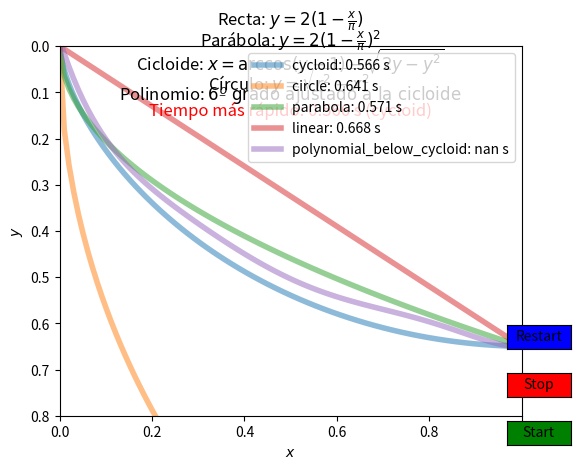

This chart was generated by the following Python code:
import numpy as np
from scipy.optimize import newton, minimize
from scipy.integrate import quad
import matplotlib.pyplot as plt
from matplotlib.animation import FuncAnimation
from matplotlib.widgets import Button

# Aceleración debida a la gravedad (m/s^2); posición final de la esfera (m).
g = 9.81
x2, y2 = 1, 0.65

def cycloid(x2, y2, N=100):
    """Devuelve la trayectoria de la curva de braquistócrona desde (0,0) hasta (x2, y2)."""
    def f(theta):
        return y2/x2 - (1-np.cos(theta))/(theta-np.sin(theta))
    theta2 = newton(f, np.pi/2)
    R = y2 / (1 - np.cos(theta2))
    def x_cycloid(theta):
        return R * (theta - np.sin(theta))
    def y_cycloid(theta):
        return R * (1 - np.cos(theta))
    theta = np.linspace(0, theta2, N)
    x = x_cycloid(theta)
    y = y_cycloid(theta)
    T = theta2 * np.sqrt(R / g)
    print('T(cycloid) = {:.3f}'.format(T))
    return x, y, T

def linear(x2, y2, N=100):
    """Devuelve la trayectoria de una línea recta desde (0,0) hasta (x2, y2)."""
    m = y2 / x2
    x = np.linspace(0, x2, N)
    y = m*x
    T = np.sqrt(2*(1+m**2)/g/m * x2)
    print('T(linear) = {:.3f}'.format(T))
    return x, y, T

def func(x, f, fp):
    """El integrando de la integral de tiempo a minimizar para una trayectoria f(x)."""
    return np.sqrt((1+fp(x)**2) / (2 * g * f(x)))

def circle(x2, y2, N=100):
    """Devuelve la trayectoria de un arco circular entre (0,0) y (x2, y2)."""
    r = (x2*2 + y2*2)/2/x2
    def f(x):
        return np.sqrt(2*r*x - x**2)
    def fp(x):
        return (r-x)/f(x)
    x = np.linspace(0, x2, N)
    y = f(x)
    T = quad(func, 0, x2, args=(f, fp))[0]
    print('T(circle) = {:.3f}'.format(T))
    return x, y, T

def parabola(x2, y2, N=100):
    """Devuelve la trayectoria de un arco parabólico entre (0,0) y (x2, y2)."""
    c = (y2/x2)**2
    def f(x):
        return np.sqrt(c*x)
    def fp(x):
        return c/2/f(x)
    x = np.linspace(0, x2, N)
    y = f(x)
    T = quad(func, 0, x2, args=(f, fp))[0]
    print('T(parabola) = {:.3f}'.format(T))
    return x, y, T

def polynomial_below_cycloid(x2, y2, N=100):
    """Ajusta un polinomio de 6º grado para estar por debajo de la cicloide y devuelve su trayectoria."""
    x_cycloid, y_cycloid, _ = cycloid(x2, y2, N)

    # Ajustar un polinomio de 6º grado a los puntos de la cicloide
    coefficients = np.polyfit(x_cycloid, y_cycloid, 6)
    
    def poly_func(x, coeffs):
        return np.polyval(coeffs, x)
    
    def distance(coeffs):
        y_poly = poly_func(x_cycloid, coeffs)
        return np.sum(np.maximum(0, y_poly - y_cycloid)**2)
    
    # Modificar las restricciones para asegurar que el polinomio pase por (x2, y2)
    constraints = [
        {'type': 'eq', 'fun': lambda coeffs: poly_func(x2, coeffs) - y2},
        {'type': 'ineq', 'fun': lambda coeffs: y_cycloid - poly_func(x_cycloid, coeffs)}
    ]
    
    result = minimize(distance, coefficients, constraints=constraints)
    
    coefficients = result.x
    
    # Asegurarse de que el polinomio esté por debajo de la cicloide
    def f(x):
        return np.minimum(np.polyval(coefficients, x), np.interp(x, x_cycloid, y_cycloid))
    
    def fp(x):
        return np.polyval(np.polyder(coefficients), x)
    
    x = np.linspace(0, x2, N)
    y = f(x)
    
    T = quad(func, 0, x2, args=(f, fp))[0]
    print('T(polynomial fit below cycloid) = {:.3f}'.format(T))
    return x, y, T

# Graficar una figura comparando las cinco trayectorias.
fig, ax = plt.subplots()

# Almacenar los tiempos de cada trayectoria
times = {}

for curve in ('cycloid', 'circle', 'parabola', 'linear', 'polynomial_below_cycloid'):
    x, y, T = globals()[curve](x2, y2)
    ax.plot(x, y, lw=4, alpha=0.5, label='{}: {:.3f} s'.format(curve, T))
    times[curve] = T

# Encontrar el tiempo mínimo
min_curve = min(times, key=times.get)
min_time = times[min_curve]

ax.legend()

# Agregar ecuaciones al gráfico
ax.text(0.5, 1.10, r'Recta: $y = 2(1 - \frac{x}{\pi})$', transform=ax.transAxes, fontsize=12, verticalalignment='top', horizontalalignment='center')
ax.text(0.5, 1.05, r'Parábola: $y = 2(1 - \frac{x}{\pi})^2$', transform=ax.transAxes, fontsize=12, verticalalignment='top', horizontalalignment='center')
ax.text(0.5, 1.00, r'Cicloide: $x = \arccos(y -1) - \sqrt{2y - y^2}$', transform=ax.transAxes, fontsize=12, verticalalignment='top', horizontalalignment='center')
ax.text(0.5, 0.95, r'Círculo: $y = \sqrt{r^2 - x^2}$', transform=ax.transAxes, fontsize=12, verticalalignment='top', horizontalalignment='center')
ax.text(0.5, 0.90, r'Polinomio: $6º \text{ grado ajustado a la cicloide}$', transform=ax.transAxes, fontsize=12, verticalalignment='top', horizontalalignment='center')

# Anotar el tiempo más rápido
ax.text(0.5, 0.85, f'Tiempo más rápido: {min_time:.3f} s ({min_curve})', transform=ax.transAxes, fontsize=12, verticalalignment='top', horizontalalignment='center', color='red')

ax.set_xlabel('$x$')
ax.set_ylabel('$y$')
ax.set_xlim(0, 1)
ax.set_ylim(0.8, 0)
ax.set_aspect('equal')

# Animación de la esfera moviéndose a lo largo de la trayectoria lineal
x_linear, y_linear, T_linear = linear(x2, y2)
sphere_linear, = ax.plot([], [], 'ro', markersize=8)

# Animación de la esfera moviéndose a lo largo de la trayectoria parabólica
x_parabola, y_parabola, T_parabola = parabola(x2, y2)
sphere_parabola, = ax.plot([], [], 'bo', markersize=8)

# Animación de la esfera moviéndose a lo largo de la trayectoria cicloide
x_cycloid, y_cycloid, T_cycloid = cycloid(x2, y2)
sphere_cycloid, = ax.plot([], [], 'go', markersize=8)

# Animación de la esfera moviéndose a lo largo de la trayectoria circular
x_circle, y_circle, T_circle = circle(x2, y2)
sphere_circle, = ax.plot([], [], 'yo', markersize=8)

# Animación de la esfera moviéndose a lo largo de la trayectoria polinómica ajustada
x_poly, y_poly, T_poly = polynomial_below_cycloid(x2, y2)
sphere_poly, = ax.plot([], [], 'mo', markersize=8)

# Función de inicialización para la animación
def init():
    sphere_linear.set_data([], [])
    sphere_parabola.set_data([], [])
    sphere_cycloid.set_data([], [])
    sphere_circle.set_data([], [])
    sphere_poly.set_data([], [])
    return sphere_linear, sphere_parabola, sphere_cycloid, sphere_circle, sphere_poly

# Función de actualización para la animación
def update(frame):
    if frame < len(x_linear):
        sphere_linear.set_data(x_linear[frame], y_linear[frame])
    if frame < len(x_parabola):
        sphere_parabola.set_data(x_parabola[frame], y_parabola[frame])
    if frame < len(x_cycloid):
        sphere_cycloid.set_data(x_cycloid[frame], y_cycloid[frame])
    if frame < len(x_circle):
        sphere_circle.set_data(x_circle[frame], y_circle[frame])
    if frame < len(x_poly):
        sphere_poly.set_data(x_poly[frame], y_poly[frame])
    return sphere_linear, sphere_parabola, sphere_cycloid, sphere_circle, sphere_poly

# Crear la animación
ani = FuncAnimation(fig, update, frames=max(len(x_linear), len(x_parabola), len(x_cycloid), len(x_circle), len(x_poly)), init_func=init, blit=True, repeat=False)

# Agregar botones de inicio, pausa y reinicio
button_ax_start = plt.axes([0.85, 0.05, 0.1, 0.05])
button_start = Button(button_ax_start, 'Start', color='green')

def start_animation(event):
    ani.event_source.start()

button_start.on_clicked(start_animation)

button_ax_stop = plt.axes([0.85, 0.15, 0.1, 0.05])
button_stop = Button(button_ax_stop, 'Stop', color='red')

def stop_animation(event):
    ani.event_source.stop()

button_stop.on_clicked(stop_animation)

button_ax_restart = plt.axes([0.85, 0.25, 0.1, 0.05])
button_restart = Button(button_ax_restart, 'Restart', color='blue')

def restart_animation(event):
    ani.frame_seq = ani.new_frame_seq()
    ani.event_source.start()

button_restart.on_clicked(restart_animation)

plt.show()
